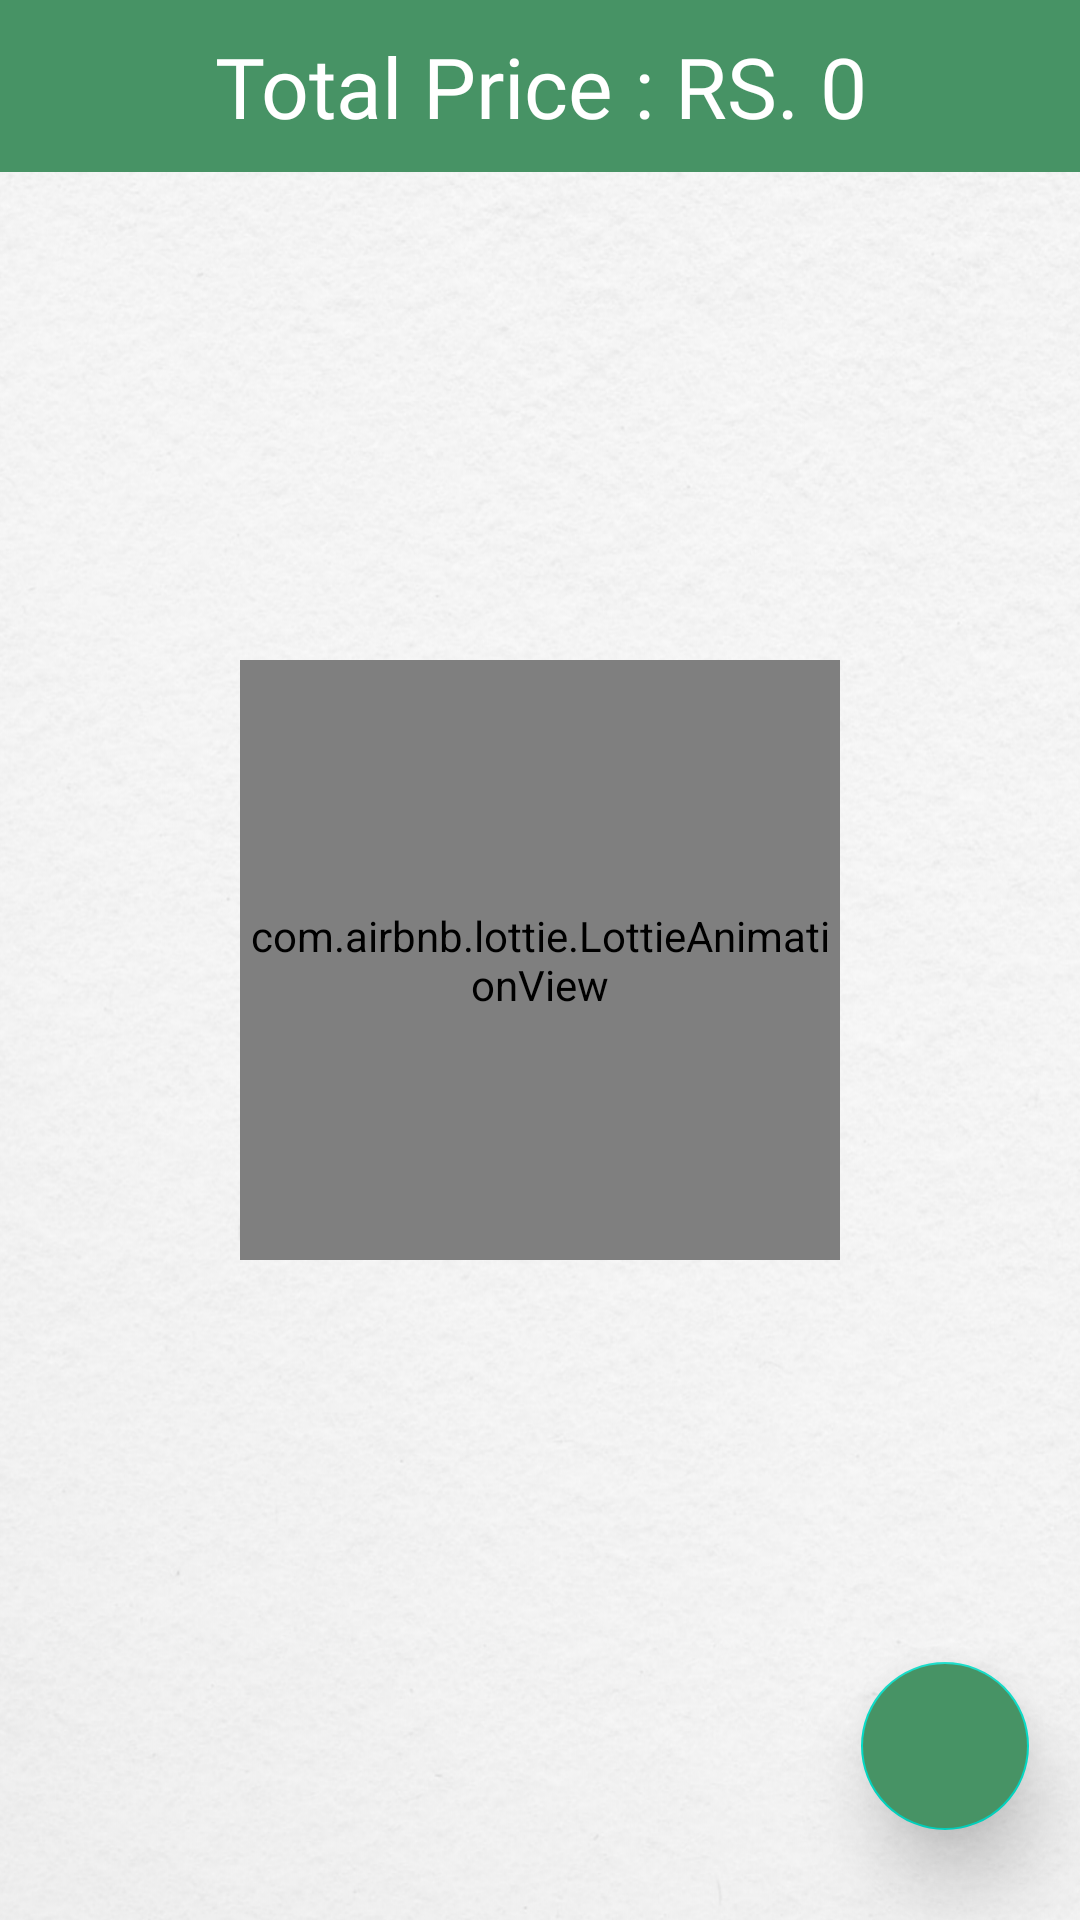

Write the Android layout XML for this screen, with the resource values it uses.
<!-- AndroidManifest.xml: application theme Theme.MyGroceryStore -->
<!-- res/layout/fragment_my_carts.xml -->
<?xml version="1.0" encoding="utf-8"?>
<RelativeLayout xmlns:android="http://schemas.android.com/apk/res/android"
    xmlns:tools="http://schemas.android.com/tools"
    android:layout_width="match_parent"
    android:layout_height="match_parent"
    xmlns:app="http://schemas.android.com/apk/res-auto"
    tools:context=".MyCartsFragment">

    
    

    <ImageView
        android:id="@+id/progress_bar"
        android:layout_width="match_parent"
        android:layout_height="match_parent"
        android:layout_centerInParent="true"
        android:background="@drawable/loadingbackground" />

    <ImageView
        android:id="@+id/progress_bar1"
        android:layout_width="100dp"
        android:layout_height="100dp"
        android:layout_centerInParent="true"
        android:background="@drawable/button_bg_shape" />

    <com.airbnb.lottie.LottieAnimationView
        android:id="@+id/progress_bar2"
        android:layout_width="200dp"
        android:layout_height="200dp"
        android:layout_centerInParent="true"
        app:lottie_autoPlay="true"
        app:lottie_loop="true"
        app:lottie_rawRes="@raw/progressbar" />

    <RelativeLayout
        android:id="@+id/constraint1"
        android:layout_width="match_parent"
        android:layout_height="match_parent"
        android:visibility="gone">
        <ImageView
            android:id="@+id/cart_products_img"
            app:layout_constraintVertical_bias=".3"
            android:layout_width="400dp"
            android:layout_height="300dp"
            android:src="@drawable/addtocartimg"
            app:layout_constraintBottom_toBottomOf="parent"
            app:layout_constraintEnd_toEndOf="parent"
            app:layout_constraintStart_toStartOf="parent"
            app:layout_constraintTop_toTopOf="parent" />
        <TextView
            android:layout_width="match_parent"
            android:layout_height="wrap_content"
            android:fontFamily="@font/alice"
            android:textAlignment="center"
            app:layout_constraintVertical_bias="0"
            android:text="Your Cart Is Empty !"
            android:textSize="20sp"
            android:textColor="@color/purple_700"
            app:layout_constraintBottom_toBottomOf="parent"
            app:layout_constraintEnd_toEndOf="parent"
            app:layout_constraintStart_toStartOf="parent"
            app:layout_constraintTop_toBottomOf="@+id/cart_products_img" />
    </RelativeLayout>

    <androidx.constraintlayout.widget.ConstraintLayout
        android:id="@+id/constraint2"
        android:layout_width="match_parent"
        android:layout_height="wrap_content">

        <TextView
            android:id="@+id/textView3"
            android:layout_width="match_parent"
            android:layout_height="wrap_content"
            android:background="@color/dark_green"
            android:fontFamily="@font/acumin_pro_regular"
            android:padding="10dp"
            android:text="Total Price : RS. 0"
            android:textAlignment="center"
            android:textColor="@color/white"
            android:textSize="28sp"
            app:layout_constraintEnd_toEndOf="parent"
            app:layout_constraintStart_toStartOf="parent"
            app:layout_constraintTop_toTopOf="parent" />

    </androidx.constraintlayout.widget.ConstraintLayout>

    <FrameLayout
        android:id="@+id/content"
        android:layout_below="@+id/constraint2"
        android:layout_width="fill_parent"
        android:layout_height="fill_parent"
        android:orientation="vertical"
        android:isScrollContainer="true"
        android:gravity="center_horizontal"
        >

        <androidx.recyclerview.widget.RecyclerView
            android:id="@+id/recycleview"
            android:layout_width="match_parent"
            android:layout_height="match_parent"
            android:layout_marginLeft="7dp"
            android:layout_marginRight="7dp"
            app:layout_constraintBottom_toTopOf="@+id/buy_now"
            app:layout_constraintEnd_toEndOf="parent"
            app:layout_constraintHorizontal_bias="0.461"
            app:layout_constraintStart_toStartOf="parent"
            app:layout_constraintTop_toBottomOf="@+id/textView3"
            app:layout_constraintVertical_bias="0"
            android:isScrollContainer="true"
            />


    <androidx.appcompat.widget.LinearLayoutCompat
        android:layout_width="match_parent"
        android:layout_height="match_parent"
        android:gravity="bottom|right"
        android:orientation="horizontal"
        >
        <com.google.android.material.floatingactionbutton.FloatingActionButton
            android:id="@+id/buy_now"
            android:layout_width="wrap_content"
            android:layout_height="wrap_content"
            android:backgroundTint="@color/dark_green"
            android:src="@drawable/checkout_icon"
            android:layout_marginRight="17dp"
            android:layout_marginBottom="30dp"
            app:fabSize="auto"
            android:tint="@color/white"
            app:elevation="15dp"
            />

    </androidx.appcompat.widget.LinearLayoutCompat>
    </FrameLayout>
</RelativeLayout>
<!-- resources referenced by this layout -->
<resources>
  <color name="dark_green">#479365</color>
  <color name="purple_700">#479365</color>
  <color name="white">#FFFFFFFF</color>
  <!-- drawable button_bg_shape (drawable) -->
  <?xml version="1.0" encoding="utf-8"?>
  <shape xmlns:android="http://schemas.android.com/apk/res/android">
  
      <gradient android:startColor="@color/white" android:endColor="@color/white" android:gradientRadius="15dp"/>
      <corners android:radius="50dp"/>
  </shape>
  <!-- drawable loadingbackground: png bitmap (drawable, 963800 bytes) -->
  <style name="Theme.MyGroceryStore" parent="Theme.MaterialComponents.Light.NoActionBar">
          
          <item name="colorPrimary">@color/purple_500</item>
          <item name="colorPrimaryVariant">@color/purple_700</item>
          <item name="colorOnPrimary">@color/white</item>
          
          <item name="colorSecondary">@color/teal_200</item>
          <item name="colorSecondaryVariant">@color/teal_700</item>
          <item name="colorOnSecondary">@color/black</item>
          
          <item name="android:statusBarColor" tools:targetApi="l">?attr/colorPrimaryVariant</item>
          
      </style>
  <color name="purple_500">#E7FFEE</color>
  <color name="teal_200">#FF03DAC5</color>
  <color name="teal_700">#FF018786</color>
  <color name="black">#FF000000</color>
</resources>
